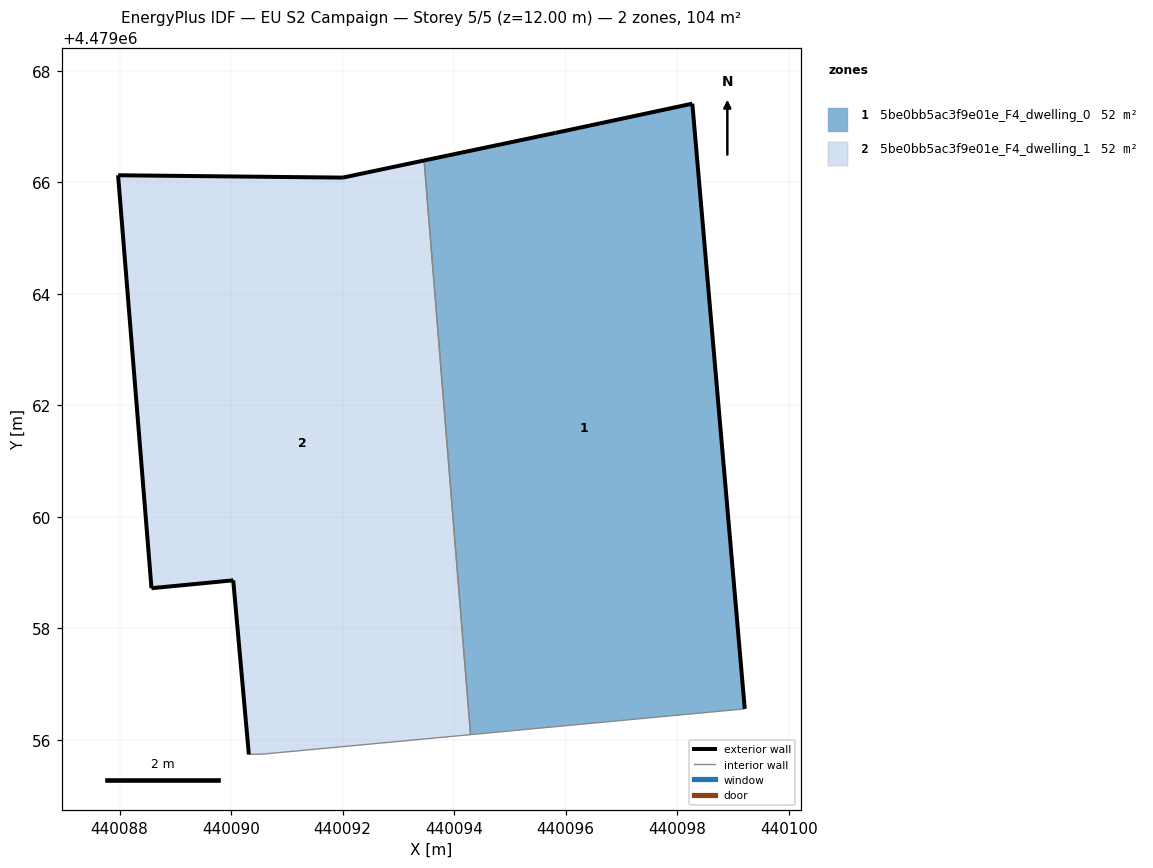
=== STOREY PLAN SPEC (per zone: floor XY polygon, exterior-wall plan segments, windows/doors) ===
zone 1: 5be0bb5ac3f9e01e_F4_dwelling_0  (52.1 m²)
  floor: (440099.21, 4479056.56) (440098.27, 4479067.41) (440095.82, 4479066.89) (440093.46, 4479066.39) (440094.29, 4479056.09)
  exterior wall: (440093.46, 4479066.39) – (440095.82, 4479066.89)  [2.4 m]
  exterior wall: (440095.82, 4479066.89) – (440098.27, 4479067.41)  [2.5 m]
  exterior wall: (440098.27, 4479067.41) – (440099.21, 4479056.56)  [10.9 m]
  interior walls: 2
zone 2: 5be0bb5ac3f9e01e_F4_dwelling_1  (52.1 m²)
  floor: (440094.29, 4479056.09) (440093.46, 4479066.39) (440092.00, 4479066.08) (440087.97, 4479066.13) (440088.57, 4479058.72) (440090.04, 4479058.86) (440090.32, 4479055.74) (440090.61, 4479055.75)
  exterior wall: (440090.32, 4479055.74) – (440090.04, 4479058.86)  [3.1 m]
  exterior wall: (440090.04, 4479058.86) – (440088.57, 4479058.72)  [1.5 m]
  exterior wall: (440088.57, 4479058.72) – (440087.97, 4479066.13)  [7.4 m]
  exterior wall: (440087.97, 4479066.13) – (440092.00, 4479066.08)  [4.0 m]
  exterior wall: (440092.00, 4479066.08) – (440093.46, 4479066.39)  [1.5 m]
  interior walls: 3

=== DERIVED (storey summary) ===
Building: EU S2 Campaign
Storey: 5 of 5  (floor level z = 12.00 m)
Storey gross floor area: 104.1 m²
Zones on this storey: 2
  - 5be0bb5ac3f9e01e_F4_dwelling_0: floor 52.1 m²; exterior wall 15.8 m (47.4 m²); WWR 0.0%
  - 5be0bb5ac3f9e01e_F4_dwelling_1: floor 52.1 m²; exterior wall 17.6 m (52.7 m²); WWR 0.0%
Zone adjacency (shared interzone walls):
  - 5be0bb5ac3f9e01e_F4_dwelling_0 ↔ 5be0bb5ac3f9e01e_F4_dwelling_1